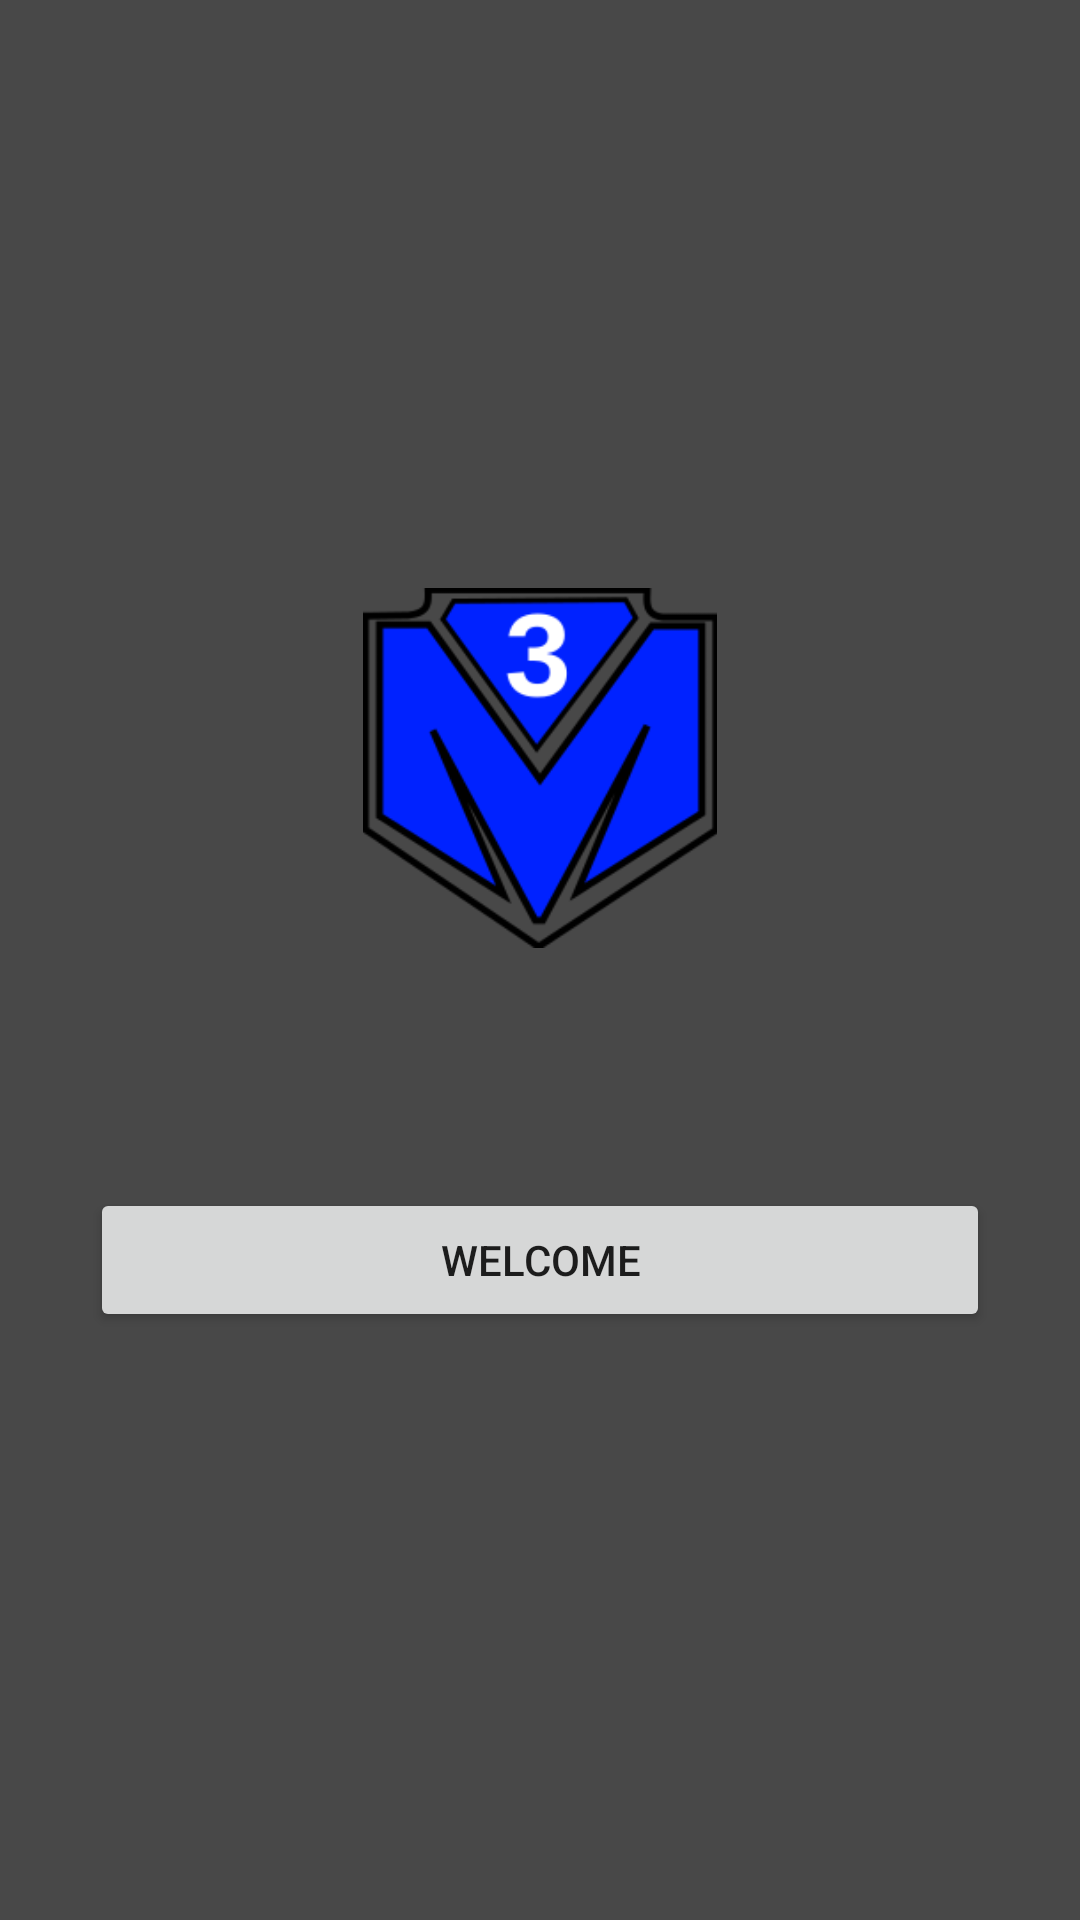

Produce the Android XML layout that renders to this screen, including the resource entries it uses.
<!-- AndroidManifest.xml: application theme AppTheme -->
<!-- res/layout/view_landing.xml -->
<?xml version="1.0" encoding="utf-8"?>
<RelativeLayout xmlns:android="http://schemas.android.com/apk/res/android"
    android:orientation="vertical" android:layout_width="match_parent"
    android:layout_height="match_parent"
    android:id="@+id/login_view"
    android:background="#484848">

    <LinearLayout
        android:layout_width="wrap_content"
        android:layout_height="wrap_content"
        android:layout_centerInParent="true"
        android:orientation="vertical">

        <ImageView
            android:layout_width="120dp"
            android:layout_height="120dp"
            android:layout_gravity="center"
            android:layout_marginBottom="40dp"
            android:src="@drawable/logo"
            />

        <Button
            android:layout_width="300dp"
            android:layout_height="match_parent"
            android:text="Welcome"
            android:id="@+id/data_login"
            android:layout_marginTop="40dp"/>

    </LinearLayout>


</RelativeLayout>
<!-- resources referenced by this layout -->
<resources>
  <!-- drawable logo: png bitmap (drawable, 13434 bytes) -->
  <style name="AppTheme" parent="Theme.AppCompat.Light.NoActionBar">
          
      </style>
</resources>
